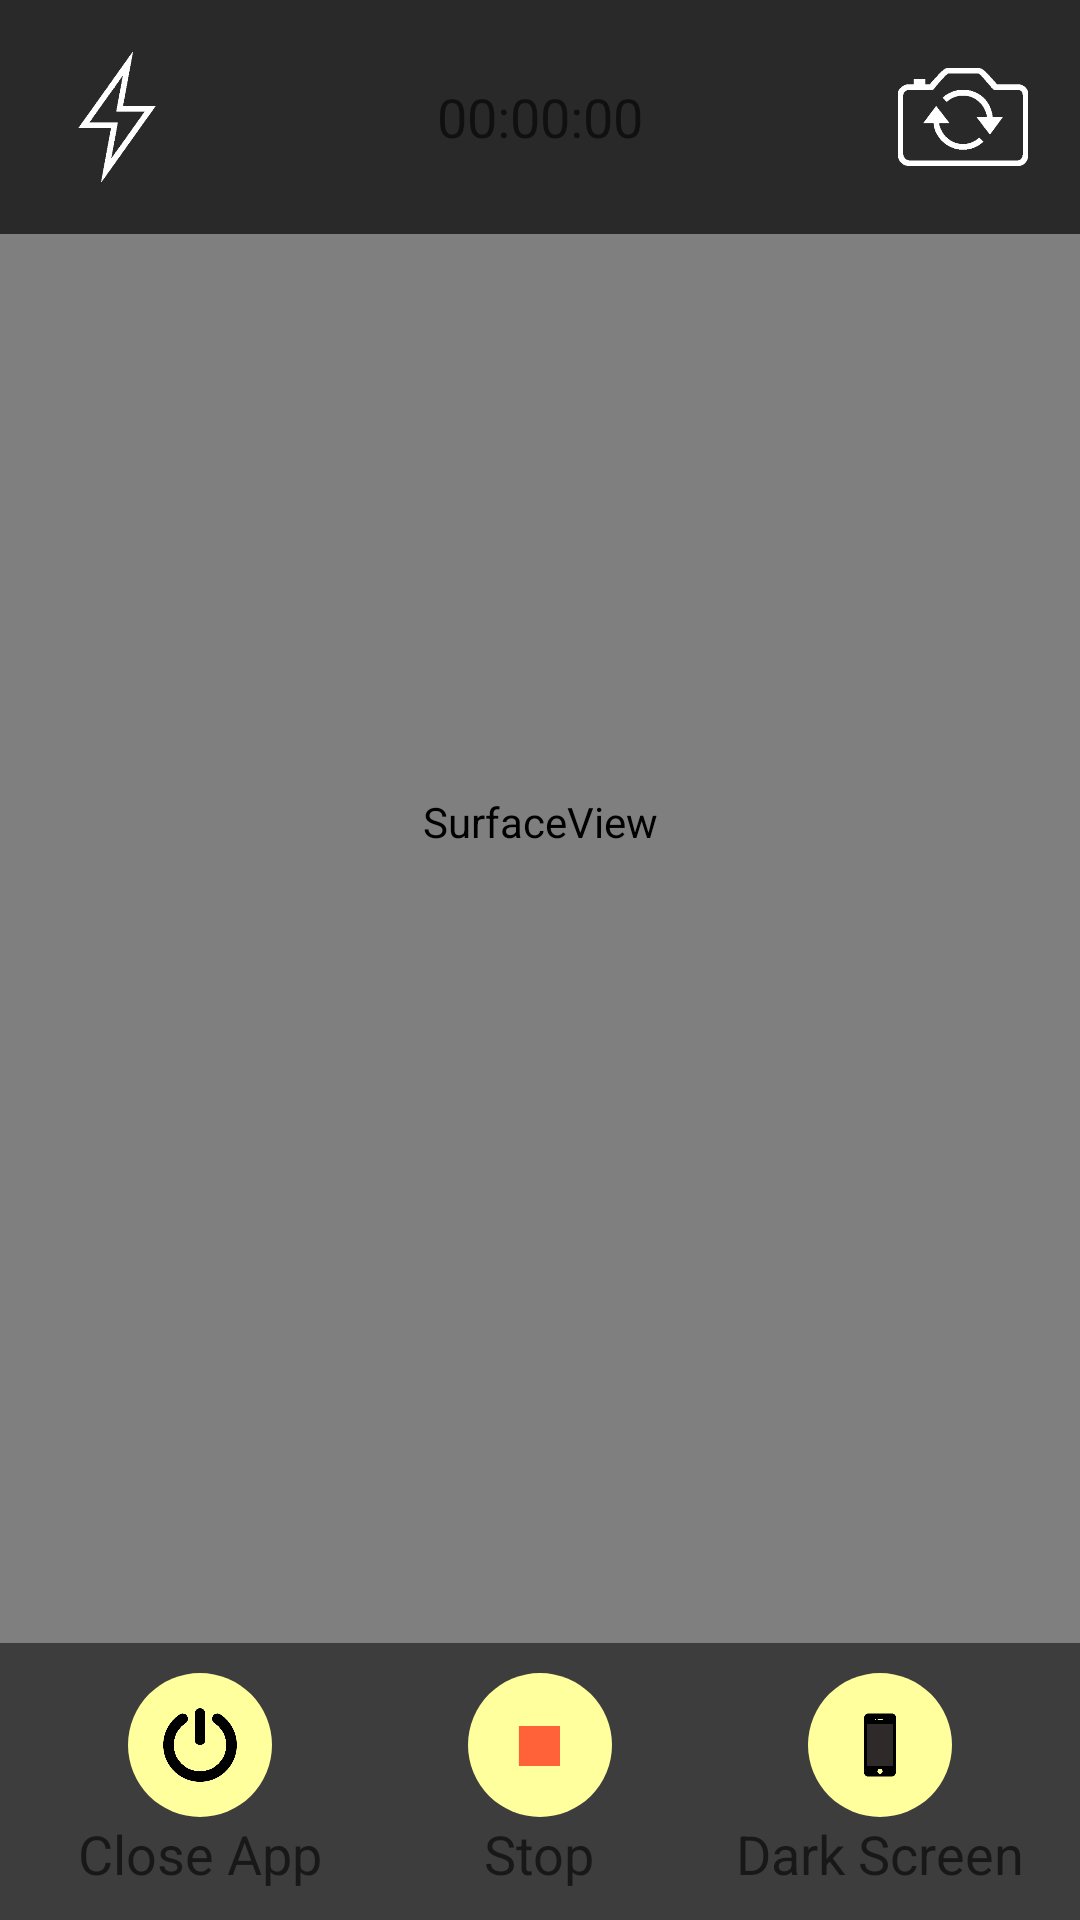

Android layout source for this screen:
<!-- AndroidManifest.xml: application theme AppTheme -->
<!-- res/layout/main.xml -->
<?xml version="1.0" encoding="utf-8"?>
<RelativeLayout xmlns:android="http://schemas.android.com/apk/res/android"
    android:orientation="vertical"
    android:layout_width="fill_parent"
    android:layout_height="fill_parent"
    >
    <RelativeLayout
        android:orientation="vertical"
        android:layout_width="fill_parent"
        android:layout_height="match_parent"
        android:weightSum="1"
        android:layout_alignParentBottom="true"
        android:layout_alignParentStart="true">

        <SurfaceView
            android:id="@+id/videoview"
            android:layout_width="match_parent"
            android:layout_height="match_parent"
            android:layout_weight="0.03"
            android:layout_above="@+id/linearLayout" />

        <RelativeLayout
            android:orientation="horizontal"
            android:layout_width="match_parent"
            android:layout_height="wrap_content"
            android:background="#292929"
            android:layout_gravity="top">

            <LinearLayout
                android:orientation="horizontal"
                android:layout_width="match_parent"
                android:layout_height="wrap_content"
                android:gravity="center_vertical|center_horizontal"
                android:paddingTop="10dp"
                android:paddingBottom="10dp"
                android:padding="10dp">

                <ImageView
                    android:layout_width="58dp"
                    android:layout_height="58dp"
                    android:id="@+id/imageView6"
                    android:src="@drawable/flash_off" />

                <TextView
                    android:layout_width="wrap_content"
                    android:layout_height="wrap_content"
                    android:textAppearance="?android:attr/textAppearanceMedium"
                    android:text="00:00:00"
                    android:id="@+id/textView9"
                    android:layout_weight=".3"
                    android:gravity="center_vertical|center_horizontal" />

                <ImageView
                    android:layout_width="58dp"
                    android:layout_height="58dp"
                    android:id="@+id/imageView8"
                    android:src="@drawable/reverse_camera" />
            </LinearLayout>
        </RelativeLayout>

        <Button
            android:id="@+id/mybutton"
            android:layout_width="fill_parent"
            android:layout_height="wrap_content"
            android:text="REC"
            android:textSize="12dp"
            android:background="#ff0000"
            android:layout_below="@+id/videoview"
            android:layout_alignParentStart="true"
            android:layout_alignParentBottom="false"
            android:visibility="gone" />

        <LinearLayout
            android:orientation="horizontal"
            android:layout_width="match_parent"
            android:layout_height="wrap_content"
            android:layout_alignParentBottom="true"
            android:id="@+id/linearLayout"
            android:background="#c1000000"
            android:padding="10dp">

            <LinearLayout
                android:orientation="vertical"
                android:layout_width="match_parent"
                android:layout_height="match_parent"
                android:layout_weight=".3"
                android:gravity="center_vertical|center_horizontal">

                <ImageView
                    android:layout_width="48dp"
                    android:layout_height="48dp"
                    android:id="@+id/imageView9"
                    android:src="@drawable/kill_app"
                    android:background="@drawable/circle_background"
                    android:padding="10dp" />

                <TextView
                    android:layout_width="wrap_content"
                    android:layout_height="wrap_content"
                    android:textAppearance="?android:attr/textAppearanceMedium"
                    android:text="Close App"
                    android:id="@+id/textView10" />

            </LinearLayout>

            <LinearLayout
                android:orientation="vertical"
                android:layout_width="match_parent"
                android:layout_height="match_parent"
                android:layout_weight=".3"
                android:gravity="center_vertical|center_horizontal">

                <ImageView
                    android:layout_width="48dp"
                    android:layout_height="48dp"
                    android:id="@+id/imageView11"
                    android:src="@drawable/stop"
                    android:background="@drawable/circle_background"
                    android:padding="10dp" />

                <TextView
                    android:layout_width="wrap_content"
                    android:layout_height="wrap_content"
                    android:textAppearance="?android:attr/textAppearanceMedium"
                    android:text="Stop"
                    android:id="@+id/textView12" />
            </LinearLayout>

            <LinearLayout
                android:orientation="vertical"
                android:layout_width="match_parent"
                android:layout_height="match_parent"
                android:layout_weight=".3"
                android:gravity="center_vertical|center_horizontal">

                <ImageView
                    android:layout_width="48dp"
                    android:layout_height="48dp"
                    android:id="@+id/imageView10"
                    android:src="@drawable/dark_screen"
                    android:background="@drawable/circle_background"
                    android:padding="10dp" />

                <TextView
                    android:layout_width="wrap_content"
                    android:layout_height="wrap_content"
                    android:textAppearance="?android:attr/textAppearanceMedium"
                    android:text="Dark Screen"
                    android:id="@+id/textView11" />
            </LinearLayout>
        </LinearLayout>
    </RelativeLayout>
</RelativeLayout>
<!-- resources referenced by this layout -->
<resources>
  <!-- drawable circle_background (drawable) -->
  <?xml version="1.0" encoding="utf-8"?>
  <shape xmlns:android="http://schemas.android.com/apk/res/android"
      android:shape="oval">
      <solid
          android:color="#FFFF9D"/>
  </shape>
  <style name="AppTheme" parent="@style/Theme.AppCompat.Light">
          
      </style>
</resources>
